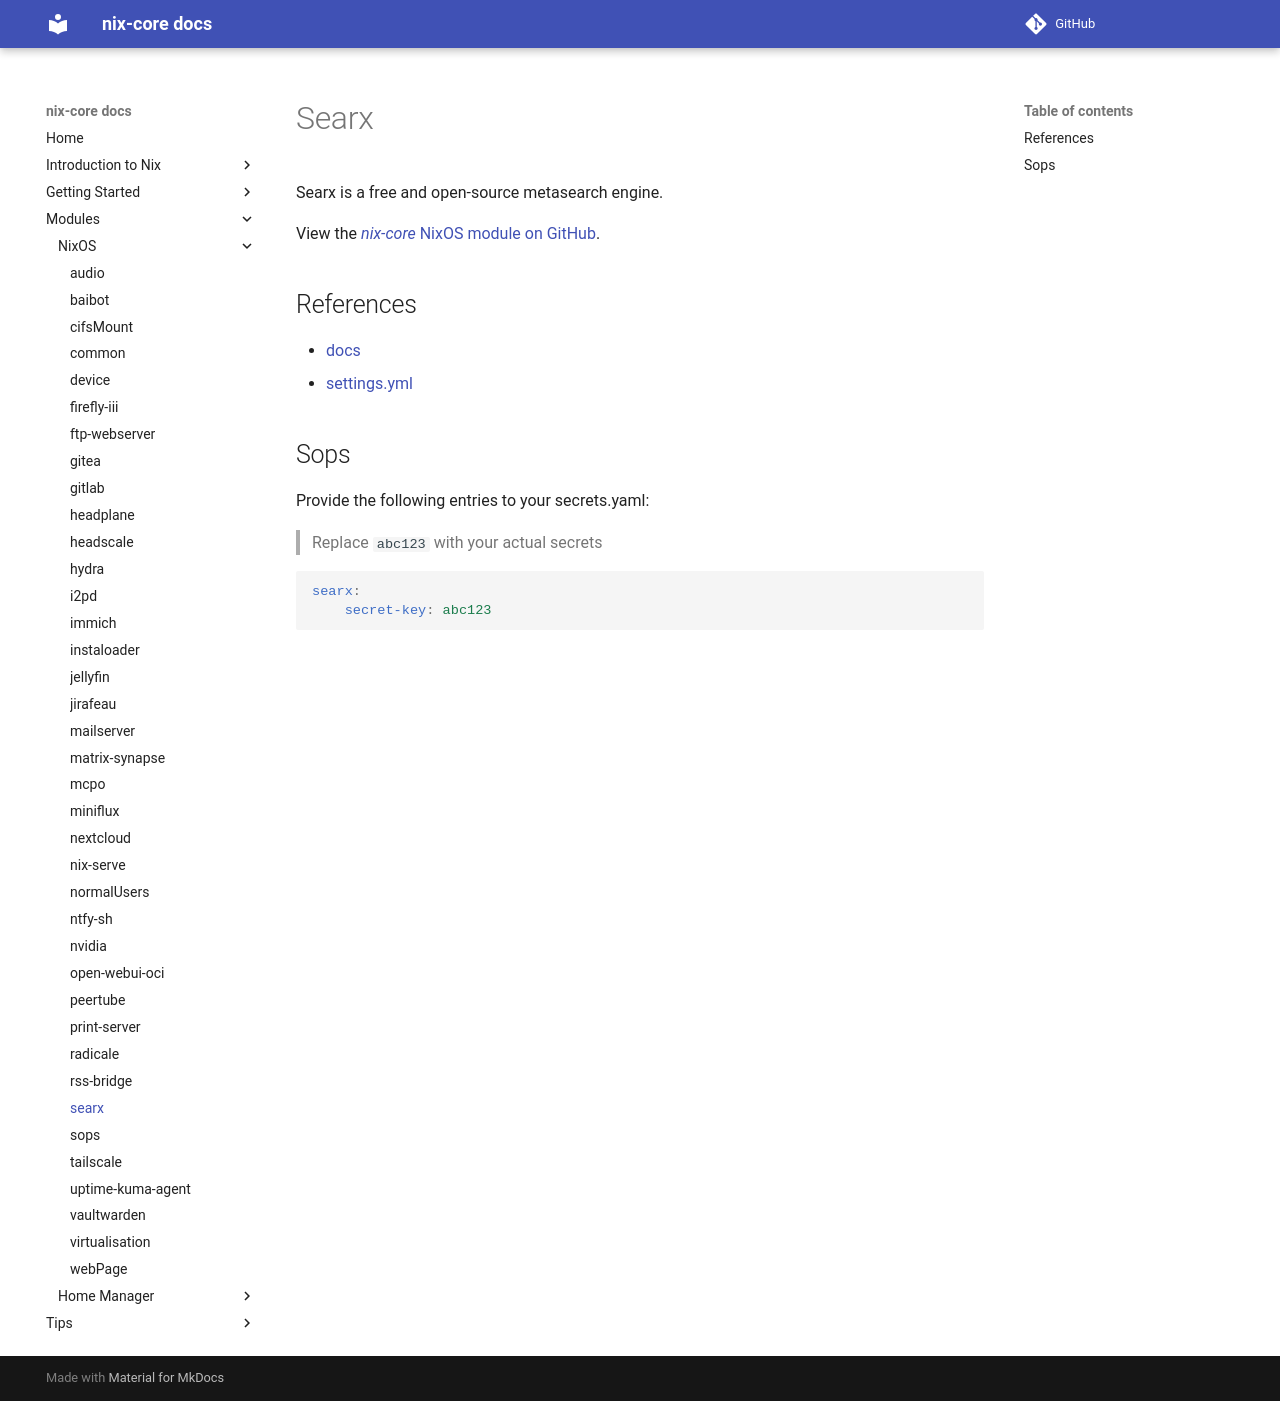

repository: sid115/nix-core · page: modules/nixos/searx/index.html · generator: mkdocs

# Searx

Searx is a free and open-source metasearch engine.

View the [*nix-core* NixOS module on GitHub](https://github.com/sid115/nix-core/tree/master/modules/nixos/rss-bridge).

## References

- [docs](https://searx.github.io/searx/)
- [settings.yml](https://dalf.github.io/searxng/admin/engines/settings.html)

## Sops

Provide the following entries to your secrets.yaml:

> Replace `abc123` with your actual secrets

```yaml
searx:
    secret-key: abc123
```
